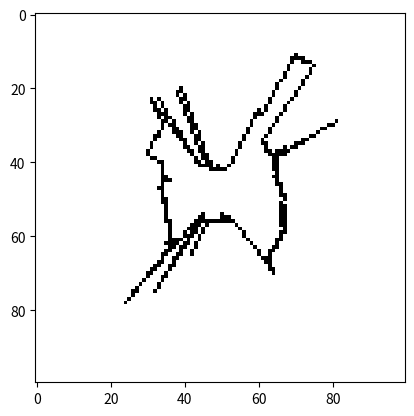

The matplotlib source for this figure:
import matplotlib.pyplot as plt
x=[[0,0,0,0,0,0,0,0,0,0,0,0,0,0,0,0,0,0,0,0,0,0,0,0,0,0,0,0,0,0,0,0,0,0,0,0
,0,0,0,0,0,0,0,0,0,0,0,0,0,0,0,0,0,0,0,0,0,0,0,0,0,0,0,0,0,0,0,0,0,0,0,0
,0,0,0,0,0,0,0,0,0,0,0,0,0,0,0,0,0,0,0,0,0,0,0,0,0,0,0,0]
,[0,0,0,0,0,0,0,0,0,0,0,0,0,0,0,0,0,0,0,0,0,0,0,0,0,0,0,0,0,0,0,0,0,0,0,0
,0,0,0,0,0,0,0,0,0,0,0,0,0,0,0,0,0,0,0,0,0,0,0,0,0,0,0,0,0,0,0,0,0,0,0,0
,0,0,0,0,0,0,0,0,0,0,0,0,0,0,0,0,0,0,0,0,0,0,0,0,0,0,0,0]
,[0,0,0,0,0,0,0,0,0,0,0,0,0,0,0,0,0,0,0,0,0,0,0,0,0,0,0,0,0,0,0,0,0,0,0,0
,0,0,0,0,0,0,0,0,0,0,0,0,0,0,0,0,0,0,0,0,0,0,0,0,0,0,0,0,0,0,0,0,0,0,0,0
,0,0,0,0,0,0,0,0,0,0,0,0,0,0,0,0,0,0,0,0,0,0,0,0,0,0,0,0]
,[0,0,0,0,0,0,0,0,0,0,0,0,0,0,0,0,0,0,0,0,0,0,0,0,0,0,0,0,0,0,0,0,0,0,0,0
,0,0,0,0,0,0,0,0,0,0,0,0,0,0,0,0,0,0,0,0,0,0,0,0,0,0,0,0,0,0,0,0,0,0,0,0
,0,0,0,0,0,0,0,0,0,0,0,0,0,0,0,0,0,0,0,0,0,0,0,0,0,0,0,0]
,[0,0,0,0,0,0,0,0,0,0,0,0,0,0,0,0,0,0,0,0,0,0,0,0,0,0,0,0,0,0,0,0,0,0,0,0
,0,0,0,0,0,0,0,0,0,0,0,0,0,0,0,0,0,0,0,0,0,0,0,0,0,0,0,0,0,0,0,0,0,0,0,0
,0,0,0,0,0,0,0,0,0,0,0,0,0,0,0,0,0,0,0,0,0,0,0,0,0,0,0,0]
,[0,0,0,0,0,0,0,0,0,0,0,0,0,0,0,0,0,0,0,0,0,0,0,0,0,0,0,0,0,0,0,0,0,0,0,0
,0,0,0,0,0,0,0,0,0,0,0,0,0,0,0,0,0,0,0,0,0,0,0,0,0,0,0,0,0,0,0,0,0,0,0,0
,0,0,0,0,0,0,0,0,0,0,0,0,0,0,0,0,0,0,0,0,0,0,0,0,0,0,0,0]
,[0,0,0,0,0,0,0,0,0,0,0,0,0,0,0,0,0,0,0,0,0,0,0,0,0,0,0,0,0,0,0,0,0,0,0,0
,0,0,0,0,0,0,0,0,0,0,0,0,0,0,0,0,0,0,0,0,0,0,0,0,0,0,0,0,0,0,0,0,0,0,0,0
,0,0,0,0,0,0,0,0,0,0,0,0,0,0,0,0,0,0,0,0,0,0,0,0,0,0,0,0]
,[0,0,0,0,0,0,0,0,0,0,0,0,0,0,0,0,0,0,0,0,0,0,0,0,0,0,0,0,0,0,0,0,0,0,0,0
,0,0,0,0,0,0,0,0,0,0,0,0,0,0,0,0,0,0,0,0,0,0,0,0,0,0,0,0,0,0,0,0,0,0,0,0
,0,0,0,0,0,0,0,0,0,0,0,0,0,0,0,0,0,0,0,0,0,0,0,0,0,0,0,0]
,[0,0,0,0,0,0,0,0,0,0,0,0,0,0,0,0,0,0,0,0,0,0,0,0,0,0,0,0,0,0,0,0,0,0,0,0
,0,0,0,0,0,0,0,0,0,0,0,0,0,0,0,0,0,0,0,0,0,0,0,0,0,0,0,0,0,0,0,0,0,0,0,0
,0,0,0,0,0,0,0,0,0,0,0,0,0,0,0,0,0,0,0,0,0,0,0,0,0,0,0,0]
,[0,0,0,0,0,0,0,0,0,0,0,0,0,0,0,0,0,0,0,0,0,0,0,0,0,0,0,0,0,0,0,0,0,0,0,0
,0,0,0,0,0,0,0,0,0,0,0,0,0,0,0,0,0,0,0,0,0,0,0,0,0,0,0,0,0,0,0,0,0,0,0,0
,0,0,0,0,0,0,0,0,0,0,0,0,0,0,0,0,0,0,0,0,0,0,0,0,0,0,0,0]
,[0,0,0,0,0,0,0,0,0,0,0,0,0,0,0,0,0,0,0,0,0,0,0,0,0,0,0,0,0,0,0,0,0,0,0,0
,0,0,0,0,0,0,0,0,0,0,0,0,0,0,0,0,0,0,0,0,0,0,0,0,0,0,0,0,0,0,0,0,0,0,0,0
,0,0,0,0,0,0,0,0,0,0,0,0,0,0,0,0,0,0,0,0,0,0,0,0,0,0,0,0]
,[0,0,0,0,0,0,0,0,0,0,0,0,0,0,0,0,0,0,0,0,0,0,0,0,0,0,0,0,0,0,0,0,0,0,0,0
,0,0,0,0,0,0,0,0,0,0,0,0,0,0,0,0,0,0,0,0,0,0,0,0,0,0,0,0,0,0,0,0,0,0,1,0
,0,0,0,0,0,0,0,0,0,0,0,0,0,0,0,0,0,0,0,0,0,0,0,0,0,0,0,0]
,[0,0,0,0,0,0,0,0,0,0,0,0,0,0,0,0,0,0,0,0,0,0,0,0,0,0,0,0,0,0,0,0,0,0,0,0
,0,0,0,0,0,0,0,0,0,0,0,0,0,0,0,0,0,0,0,0,0,0,0,0,0,0,0,0,0,0,0,0,0,1,1,1
,1,0,0,0,0,0,0,0,0,0,0,0,0,0,0,0,0,0,0,0,0,0,0,0,0,0,0,0]
,[0,0,0,0,0,0,0,0,0,0,0,0,0,0,0,0,0,0,0,0,0,0,0,0,0,0,0,0,0,0,0,0,0,0,0,0
,0,0,0,0,0,0,0,0,0,0,0,0,0,0,0,0,0,0,0,0,0,0,0,0,0,0,0,0,0,0,0,0,0,1,0,0
,1,1,1,0,0,0,0,0,0,0,0,0,0,0,0,0,0,0,0,0,0,0,0,0,0,0,0,0]
,[0,0,0,0,0,0,0,0,0,0,0,0,0,0,0,0,0,0,0,0,0,0,0,0,0,0,0,0,0,0,0,0,0,0,0,0
,0,0,0,0,0,0,0,0,0,0,0,0,0,0,0,0,0,0,0,0,0,0,0,0,0,0,0,0,0,0,0,0,1,0,0,0
,0,0,0,1,0,0,0,0,0,0,0,0,0,0,0,0,0,0,0,0,0,0,0,0,0,0,0,0]
,[0,0,0,0,0,0,0,0,0,0,0,0,0,0,0,0,0,0,0,0,0,0,0,0,0,0,0,0,0,0,0,0,0,0,0,0
,0,0,0,0,0,0,0,0,0,0,0,0,0,0,0,0,0,0,0,0,0,0,0,0,0,0,0,0,0,0,0,0,1,0,0,0
,0,0,1,0,0,0,0,0,0,0,0,0,0,0,0,0,0,0,0,0,0,0,0,0,0,0,0,0]
,[0,0,0,0,0,0,0,0,0,0,0,0,0,0,0,0,0,0,0,0,0,0,0,0,0,0,0,0,0,0,0,0,0,0,0,0
,0,0,0,0,0,0,0,0,0,0,0,0,0,0,0,0,0,0,0,0,0,0,0,0,0,0,0,0,0,0,0,1,0,0,0,0
,0,0,1,0,0,0,0,0,0,0,0,0,0,0,0,0,0,0,0,0,0,0,0,0,0,0,0,0]
,[0,0,0,0,0,0,0,0,0,0,0,0,0,0,0,0,0,0,0,0,0,0,0,0,0,0,0,0,0,0,0,0,0,0,0,0
,0,0,0,0,0,0,0,0,0,0,0,0,0,0,0,0,0,0,0,0,0,0,0,0,0,0,0,0,0,0,0,1,0,0,0,0
,0,1,0,0,0,0,0,0,0,0,0,0,0,0,0,0,0,0,0,0,0,0,0,0,0,0,0,0]
,[0,0,0,0,0,0,0,0,0,0,0,0,0,0,0,0,0,0,0,0,0,0,0,0,0,0,0,0,0,0,0,0,0,0,0,0
,0,0,0,0,0,0,0,0,0,0,0,0,0,0,0,0,0,0,0,0,0,0,0,0,0,0,0,0,0,0,1,0,0,0,0,0
,1,0,0,0,0,0,0,0,0,0,0,0,0,0,0,0,0,0,0,0,0,0,0,0,0,0,0,0]
,[0,0,0,0,0,0,0,0,0,0,0,0,0,0,0,0,0,0,0,0,0,0,0,0,0,0,0,0,0,0,0,0,0,0,0,0
,0,0,0,0,0,0,0,0,0,0,0,0,0,0,0,0,0,0,0,0,0,0,0,0,0,0,0,0,0,1,0,0,0,0,0,0
,1,0,0,0,0,0,0,0,0,0,0,0,0,0,0,0,0,0,0,0,0,0,0,0,0,0,0,0]
,[0,0,0,0,0,0,0,0,0,0,0,0,0,0,0,0,0,0,0,0,0,0,0,0,0,0,0,0,0,0,0,0,0,0,0,0
,0,0,0,1,0,0,0,0,0,0,0,0,0,0,0,0,0,0,0,0,0,0,0,0,0,0,0,0,0,1,0,0,0,0,0,1
,0,0,0,0,0,0,0,0,0,0,0,0,0,0,0,0,0,0,0,0,0,0,0,0,0,0,0,0]
,[0,0,0,0,0,0,0,0,0,0,0,0,0,0,0,0,0,0,0,0,0,0,0,0,0,0,0,0,0,0,0,0,0,0,0,0
,0,0,1,1,0,0,0,0,0,0,0,0,0,0,0,0,0,0,0,0,0,0,0,0,0,0,0,0,1,0,0,0,0,0,1,0
,0,0,0,0,0,0,0,0,0,0,0,0,0,0,0,0,0,0,0,0,0,0,0,0,0,0,0,0]
,[0,0,0,0,0,0,0,0,0,0,0,0,0,0,0,0,0,0,0,0,0,0,0,0,0,0,0,0,0,0,0,0,0,0,0,0
,0,0,1,0,1,0,0,0,0,0,0,0,0,0,0,0,0,0,0,0,0,0,0,0,0,0,0,0,1,0,0,0,0,0,1,0
,0,0,0,0,0,0,0,0,0,0,0,0,0,0,0,0,0,0,0,0,0,0,0,0,0,0,0,0]
,[0,0,0,0,0,0,0,0,0,0,0,0,0,0,0,0,0,0,0,0,0,0,0,0,0,0,0,0,0,0,0,1,0,1,0,0
,0,0,0,1,1,0,0,0,0,0,0,0,0,0,0,0,0,0,0,0,0,0,0,0,0,0,0,1,0,0,0,0,0,1,0,0
,0,0,0,0,0,0,0,0,0,0,0,0,0,0,0,0,0,0,0,0,0,0,0,0,0,0,0,0]
,[0,0,0,0,0,0,0,0,0,0,0,0,0,0,0,0,0,0,0,0,0,0,0,0,0,0,0,0,0,0,0,1,1,0,1,0
,0,0,0,1,0,1,0,0,0,0,0,0,0,0,0,0,0,0,0,0,0,0,0,0,0,0,0,1,0,0,0,0,1,0,0,0
,0,0,0,0,0,0,0,0,0,0,0,0,0,0,0,0,0,0,0,0,0,0,0,0,0,0,0,0]
,[0,0,0,0,0,0,0,0,0,0,0,0,0,0,0,0,0,0,0,0,0,0,0,0,0,0,0,0,0,0,0,0,1,0,1,0
,0,0,0,0,1,1,0,0,0,0,0,0,0,0,0,0,0,0,0,0,0,0,0,0,0,0,1,0,0,0,0,1,0,0,0,0
,0,0,0,0,0,0,0,0,0,0,0,0,0,0,0,0,0,0,0,0,0,0,0,0,0,0,0,0]
,[0,0,0,0,0,0,0,0,0,0,0,0,0,0,0,0,0,0,0,0,0,0,0,0,0,0,0,0,0,0,0,0,1,1,0,1
,0,0,0,0,1,1,0,0,0,0,0,0,0,0,0,0,0,0,0,0,0,0,0,0,1,0,1,0,0,0,0,1,0,0,0,0
,0,0,0,0,0,0,0,0,0,0,0,0,0,0,0,0,0,0,0,0,0,0,0,0,0,0,0,0]
,[0,0,0,0,0,0,0,0,0,0,0,0,0,0,0,0,0,0,0,0,0,0,0,0,0,0,0,0,0,0,0,0,0,1,1,1
,0,0,0,0,1,0,1,0,0,0,0,0,0,0,0,0,0,0,0,0,0,0,0,1,1,1,0,0,0,0,1,0,0,0,0,0
,0,0,0,0,0,0,0,0,0,0,0,0,0,0,0,0,0,0,0,0,0,0,0,0,0,0,0,0]
,[0,0,0,0,0,0,0,0,0,0,0,0,0,0,0,0,0,0,0,0,0,0,0,0,0,0,0,0,0,0,0,0,0,1,0,1
,1,0,0,0,0,1,1,0,0,0,0,0,0,0,0,0,0,0,0,0,0,0,0,1,0,0,0,0,0,1,0,0,0,0,0,0
,0,0,0,0,0,0,0,0,0,0,0,0,0,0,0,0,0,0,0,0,0,0,0,0,0,0,0,0]
,[0,0,0,0,0,0,0,0,0,0,0,0,0,0,0,0,0,0,0,0,0,0,0,0,0,0,0,0,0,0,0,0,0,0,1,1
,0,1,0,0,0,1,1,0,0,0,0,0,0,0,0,0,0,0,0,0,0,0,1,0,0,0,0,0,0,1,0,0,0,0,0,0
,0,0,0,0,0,0,0,0,0,1,0,0,0,0,0,0,0,0,0,0,0,0,0,0,0,0,0,0]
,[0,0,0,0,0,0,0,0,0,0,0,0,0,0,0,0,0,0,0,0,0,0,0,0,0,0,0,0,0,0,0,0,0,0,1,0
,1,1,0,0,0,0,1,1,0,0,0,0,0,0,0,0,0,0,0,0,0,0,1,0,0,0,0,0,1,0,0,0,0,0,0,0
,0,0,0,0,0,0,0,1,1,0,0,0,0,0,0,0,0,0,0,0,0,0,0,0,0,0,0,0]
,[0,0,0,0,0,0,0,0,0,0,0,0,0,0,0,0,0,0,0,0,0,0,0,0,0,0,0,0,0,0,0,0,0,0,1,0
,0,1,1,0,0,0,1,1,0,0,0,0,0,0,0,0,0,0,0,0,0,1,0,0,0,0,0,1,0,0,0,0,0,0,0,0
,0,0,0,0,0,1,1,0,0,0,0,0,0,0,0,0,0,0,0,0,0,0,0,0,0,0,0,0]
,[0,0,0,0,0,0,0,0,0,0,0,0,0,0,0,0,0,0,0,0,0,0,0,0,0,0,0,0,0,0,0,0,0,1,0,0
,0,1,1,1,0,0,1,0,1,0,0,0,0,0,0,0,0,0,0,0,0,1,0,0,0,0,0,1,0,0,0,0,0,0,0,0
,0,0,0,0,1,0,0,0,0,0,0,0,0,0,0,0,0,0,0,0,0,0,0,0,0,0,0,0]
,[0,0,0,0,0,0,0,0,0,0,0,0,0,0,0,0,0,0,0,0,0,0,0,0,0,0,0,0,0,0,0,0,1,1,0,0
,0,0,1,1,0,0,0,1,1,0,0,0,0,0,0,0,0,0,0,0,1,0,0,0,0,0,1,0,0,0,0,0,0,0,0,0
,0,0,1,1,0,0,0,0,0,0,0,0,0,0,0,0,0,0,0,0,0,0,0,0,0,0,0,0]
,[0,0,0,0,0,0,0,0,0,0,0,0,0,0,0,0,0,0,0,0,0,0,0,0,0,0,0,0,0,0,0,0,1,0,0,0
,0,0,0,1,1,0,0,1,1,0,0,0,0,0,0,0,0,0,0,0,1,0,0,0,0,1,0,0,0,0,0,0,0,0,0,0
,1,1,0,0,0,0,0,0,0,0,0,0,0,0,0,0,0,0,0,0,0,0,0,0,0,0,0,0]
,[0,0,0,0,0,0,0,0,0,0,0,0,0,0,0,0,0,0,0,0,0,0,0,0,0,0,0,0,0,0,0,1,0,0,0,0
,0,0,0,0,1,0,0,1,0,1,0,0,0,0,0,0,0,0,0,1,0,0,0,0,0,1,1,0,0,0,0,0,0,0,1,1
,1,0,0,0,0,0,0,0,0,0,0,0,0,0,0,0,0,0,0,0,0,0,0,0,0,0,0,0]
,[0,0,0,0,0,0,0,0,0,0,0,0,0,0,0,0,0,0,0,0,0,0,0,0,0,0,0,0,0,0,0,1,0,0,0,0
,0,0,0,0,1,1,0,0,1,1,0,0,0,0,0,0,0,0,0,1,0,0,0,0,0,0,1,0,0,0,0,1,0,1,1,0
,0,0,0,0,0,0,0,0,0,0,0,0,0,0,0,0,0,0,0,0,0,0,0,0,0,0,0,0]
,[0,0,0,0,0,0,0,0,0,0,0,0,0,0,0,0,0,0,0,0,0,0,0,0,0,0,0,0,0,0,1,0,0,0,0,0
,0,0,0,0,0,1,1,0,1,1,0,0,0,0,0,0,0,0,1,0,0,0,0,0,0,0,1,1,0,1,1,1,1,0,0,0
,0,0,0,0,0,0,0,0,0,0,0,0,0,0,0,0,0,0,0,0,0,0,0,0,0,0,0,0]
,[0,0,0,0,0,0,0,0,0,0,0,0,0,0,0,0,0,0,0,0,0,0,0,0,0,0,0,0,0,0,1,0,0,0,0,0
,0,0,0,0,0,0,1,0,0,1,1,0,0,0,0,0,0,0,1,0,0,0,0,0,0,0,0,1,1,1,1,1,0,0,0,0
,0,0,0,0,0,0,0,0,0,0,0,0,0,0,0,0,0,0,0,0,0,0,0,0,0,0,0,0]
,[0,0,0,0,0,0,0,0,0,0,0,0,0,0,0,0,0,0,0,0,0,0,0,0,0,0,0,0,0,0,0,1,1,0,0,0
,0,0,0,0,0,0,0,1,0,1,1,0,0,0,0,0,0,1,0,0,0,0,0,0,0,0,0,0,1,1,0,0,0,0,0,0
,0,0,0,0,0,0,0,0,0,0,0,0,0,0,0,0,0,0,0,0,0,0,0,0,0,0,0,0]
,[0,0,0,0,0,0,0,0,0,0,0,0,0,0,0,0,0,0,0,0,0,0,0,0,0,0,0,0,0,0,0,0,0,1,1,0
,0,0,0,0,0,0,0,1,1,0,1,1,0,0,0,0,0,1,0,0,0,0,0,0,0,0,0,0,1,1,0,0,0,0,0,0
,0,0,0,0,0,0,0,0,0,0,0,0,0,0,0,0,0,0,0,0,0,0,0,0,0,0,0,0]
,[0,0,0,0,0,0,0,0,0,0,0,0,0,0,0,0,0,0,0,0,0,0,0,0,0,0,0,0,0,0,0,0,0,0,1,0
,0,0,0,0,0,0,0,0,1,1,1,1,0,1,0,0,1,0,0,0,0,0,0,0,0,0,0,0,1,1,0,0,0,0,0,0
,0,0,0,0,0,0,0,0,0,0,0,0,0,0,0,0,0,0,0,0,0,0,0,0,0,0,0,0]
,[0,0,0,0,0,0,0,0,0,0,0,0,0,0,0,0,0,0,0,0,0,0,0,0,0,0,0,0,0,0,0,0,0,0,1,0
,0,0,0,0,0,0,0,0,0,0,0,1,1,1,1,1,0,0,0,0,0,0,0,0,0,0,0,0,1,1,0,0,0,0,0,0
,0,0,0,0,0,0,0,0,0,0,0,0,0,0,0,0,0,0,0,0,0,0,0,0,0,0,0,0]
,[0,0,0,0,0,0,0,0,0,0,0,0,0,0,0,0,0,0,0,0,0,0,0,0,0,0,0,0,0,0,0,0,0,0,1,0
,0,0,0,0,0,0,0,0,0,0,0,0,0,0,0,0,0,0,0,0,0,0,0,0,0,0,0,0,0,1,0,0,0,0,0,0
,0,0,0,0,0,0,0,0,0,0,0,0,0,0,0,0,0,0,0,0,0,0,0,0,0,0,0,0]
,[0,0,0,0,0,0,0,0,0,0,0,0,0,0,0,0,0,0,0,0,0,0,0,0,0,0,0,0,0,0,0,0,0,0,1,1
,0,0,0,0,0,0,0,0,0,0,0,0,0,0,0,0,0,0,0,0,0,0,0,0,0,0,0,0,1,1,0,0,0,0,0,0
,0,0,0,0,0,0,0,0,0,0,0,0,0,0,0,0,0,0,0,0,0,0,0,0,0,0,0,0]
,[0,0,0,0,0,0,0,0,0,0,0,0,0,0,0,0,0,0,0,0,0,0,0,0,0,0,0,0,0,0,0,0,0,0,1,1
,1,0,0,0,0,0,0,0,0,0,0,0,0,0,0,0,0,0,0,0,0,0,0,0,0,0,0,0,0,1,0,0,0,0,0,0
,0,0,0,0,0,0,0,0,0,0,0,0,0,0,0,0,0,0,0,0,0,0,0,0,0,0,0,0]
,[0,0,0,0,0,0,0,0,0,0,0,0,0,0,0,0,0,0,0,0,0,0,0,0,0,0,0,0,0,0,0,0,0,0,1,0
,0,0,0,0,0,0,0,0,0,0,0,0,0,0,0,0,0,0,0,0,0,0,0,0,0,0,0,0,0,1,1,0,0,0,0,0
,0,0,0,0,0,0,0,0,0,0,0,0,0,0,0,0,0,0,0,0,0,0,0,0,0,0,0,0]
,[0,0,0,0,0,0,0,0,0,0,0,0,0,0,0,0,0,0,0,0,0,0,0,0,0,0,0,0,0,0,0,0,0,1,1,0
,0,0,0,0,0,0,0,0,0,0,0,0,0,0,0,0,0,0,0,0,0,0,0,0,0,0,0,0,0,0,1,0,0,0,0,0
,0,0,0,0,0,0,0,0,0,0,0,0,0,0,0,0,0,0,0,0,0,0,0,0,0,0,0,0]
,[0,0,0,0,0,0,0,0,0,0,0,0,0,0,0,0,0,0,0,0,0,0,0,0,0,0,0,0,0,0,0,0,0,0,1,0
,0,0,0,0,0,0,0,0,0,0,0,0,0,0,0,0,0,0,0,0,0,0,0,0,0,0,0,0,0,0,1,0,0,0,0,0
,0,0,0,0,0,0,0,0,0,0,0,0,0,0,0,0,0,0,0,0,0,0,0,0,0,0,0,0]
,[0,0,0,0,0,0,0,0,0,0,0,0,0,0,0,0,0,0,0,0,0,0,0,0,0,0,0,0,0,0,0,0,0,0,1,0
,0,0,0,0,0,0,0,0,0,0,0,0,0,0,0,0,0,0,0,0,0,0,0,0,0,0,0,0,0,0,1,1,0,0,0,0
,0,0,0,0,0,0,0,0,0,0,0,0,0,0,0,0,0,0,0,0,0,0,0,0,0,0,0,0]
,[0,0,0,0,0,0,0,0,0,0,0,0,0,0,0,0,0,0,0,0,0,0,0,0,0,0,0,0,0,0,0,0,0,0,1,1
,0,0,0,0,0,0,0,0,0,0,0,0,0,0,0,0,0,0,0,0,0,0,0,0,0,0,0,0,0,0,0,1,0,0,0,0
,0,0,0,0,0,0,0,0,0,0,0,0,0,0,0,0,0,0,0,0,0,0,0,0,0,0,0,0]
,[0,0,0,0,0,0,0,0,0,0,0,0,0,0,0,0,0,0,0,0,0,0,0,0,0,0,0,0,0,0,0,0,0,0,1,1
,0,0,0,0,0,0,0,0,0,0,0,0,0,0,0,0,0,0,0,0,0,0,0,0,0,0,0,0,0,0,1,0,0,0,0,0
,0,0,0,0,0,0,0,0,0,0,0,0,0,0,0,0,0,0,0,0,0,0,0,0,0,0,0,0]
,[0,0,0,0,0,0,0,0,0,0,0,0,0,0,0,0,0,0,0,0,0,0,0,0,0,0,0,0,0,0,0,0,0,0,0,1
,0,0,0,0,0,0,0,0,0,0,0,0,0,0,0,0,0,0,0,0,0,0,0,0,0,0,0,0,0,0,1,1,0,0,0,0
,0,0,0,0,0,0,0,0,0,0,0,0,0,0,0,0,0,0,0,0,0,0,0,0,0,0,0,0]
,[0,0,0,0,0,0,0,0,0,0,0,0,0,0,0,0,0,0,0,0,0,0,0,0,0,0,0,0,0,0,0,0,0,0,0,1
,0,0,0,0,0,0,0,0,0,0,0,0,0,0,0,0,0,0,0,0,0,0,0,0,0,0,0,0,0,0,1,1,0,0,0,0
,0,0,0,0,0,0,0,0,0,0,0,0,0,0,0,0,0,0,0,0,0,0,0,0,0,0,0,0]
,[0,0,0,0,0,0,0,0,0,0,0,0,0,0,0,0,0,0,0,0,0,0,0,0,0,0,0,0,0,0,0,0,0,0,0,1
,0,0,0,0,0,0,0,0,0,1,0,0,0,0,1,0,0,0,0,0,0,0,0,0,0,0,0,0,0,0,1,1,0,0,0,0
,0,0,0,0,0,0,0,0,0,0,0,0,0,0,0,0,0,0,0,0,0,0,0,0,0,0,0,0]
,[0,0,0,0,0,0,0,0,0,0,0,0,0,0,0,0,0,0,0,0,0,0,0,0,0,0,0,0,0,0,0,0,0,0,0,1
,0,0,0,0,0,0,0,0,1,1,0,0,0,0,1,1,1,0,0,0,0,0,0,0,0,0,0,0,0,0,1,1,0,0,0,0
,0,0,0,0,0,0,0,0,0,0,0,0,0,0,0,0,0,0,0,0,0,0,0,0,0,0,0,0]
,[0,0,0,0,0,0,0,0,0,0,0,0,0,0,0,0,0,0,0,0,0,0,0,0,0,0,0,0,0,0,0,0,0,0,0,1
,1,0,0,0,0,0,0,1,1,1,1,1,1,1,1,1,1,1,0,0,0,0,0,0,0,0,0,0,0,0,1,1,0,0,0,0
,0,0,0,0,0,0,0,0,0,0,0,0,0,0,0,0,0,0,0,0,0,0,0,0,0,0,0,0]
,[0,0,0,0,0,0,0,0,0,0,0,0,0,0,0,0,0,0,0,0,0,0,0,0,0,0,0,0,0,0,0,0,0,0,0,0
,1,0,0,0,0,0,1,1,1,0,1,0,0,0,0,0,0,0,1,0,0,0,0,0,0,0,0,0,0,0,1,1,0,0,0,0
,0,0,0,0,0,0,0,0,0,0,0,0,0,0,0,0,0,0,0,0,0,0,0,0,0,0,0,0]
,[0,0,0,0,0,0,0,0,0,0,0,0,0,0,0,0,0,0,0,0,0,0,0,0,0,0,0,0,0,0,0,0,0,0,0,0
,1,0,0,0,0,1,1,1,0,1,0,0,0,0,0,0,0,0,0,1,0,0,0,0,0,0,0,0,0,0,0,1,0,0,0,0
,0,0,0,0,0,0,0,0,0,0,0,0,0,0,0,0,0,0,0,0,0,0,0,0,0,0,0,0]
,[0,0,0,0,0,0,0,0,0,0,0,0,0,0,0,0,0,0,0,0,0,0,0,0,0,0,0,0,0,0,0,0,0,0,0,0
,1,0,0,0,1,0,1,1,0,1,0,0,0,0,0,0,0,0,0,0,1,0,0,0,0,0,0,0,0,0,1,1,0,0,0,0
,0,0,0,0,0,0,0,0,0,0,0,0,0,0,0,0,0,0,0,0,0,0,0,0,0,0,0,0]
,[0,0,0,0,0,0,0,0,0,0,0,0,0,0,0,0,0,0,0,0,0,0,0,0,0,0,0,0,0,0,0,0,0,0,0,0
,1,0,0,0,1,1,1,0,1,0,0,0,0,0,0,0,0,0,0,0,1,0,0,0,0,0,0,0,0,0,1,0,0,0,0,0
,0,0,0,0,0,0,0,0,0,0,0,0,0,0,0,0,0,0,0,0,0,0,0,0,0,0,0,0]
,[0,0,0,0,0,0,0,0,0,0,0,0,0,0,0,0,0,0,0,0,0,0,0,0,0,0,0,0,0,0,0,0,0,0,0,0
,1,1,1,1,0,1,0,0,1,0,0,0,0,0,0,0,0,0,0,0,0,1,0,0,0,0,0,0,0,1,1,0,0,0,0,0
,0,0,0,0,0,0,0,0,0,0,0,0,0,0,0,0,0,0,0,0,0,0,0,0,0,0,0,0]
,[0,0,0,0,0,0,0,0,0,0,0,0,0,0,0,0,0,0,0,0,0,0,0,0,0,0,0,0,0,0,0,0,0,0,0,1
,1,1,1,0,1,1,0,1,0,0,0,0,0,0,0,0,0,0,0,0,0,0,1,0,0,0,0,0,0,1,0,0,0,0,0,0
,0,0,0,0,0,0,0,0,0,0,0,0,0,0,0,0,0,0,0,0,0,0,0,0,0,0,0,0]
,[0,0,0,0,0,0,0,0,0,0,0,0,0,0,0,0,0,0,0,0,0,0,0,0,0,0,0,0,0,0,0,0,0,0,0,0
,1,1,0,1,1,0,0,1,0,0,0,0,0,0,0,0,0,0,0,0,0,0,0,1,0,0,0,0,1,1,0,0,0,0,0,0
,0,0,0,0,0,0,0,0,0,0,0,0,0,0,0,0,0,0,0,0,0,0,0,0,0,0,0,0]
,[0,0,0,0,0,0,0,0,0,0,0,0,0,0,0,0,0,0,0,0,0,0,0,0,0,0,0,0,0,0,0,0,0,0,0,1
,1,0,0,1,0,0,1,0,0,0,0,0,0,0,0,0,0,0,0,0,0,0,0,0,1,0,0,1,1,0,0,0,0,0,0,0
,0,0,0,0,0,0,0,0,0,0,0,0,0,0,0,0,0,0,0,0,0,0,0,0,0,0,0,0]
,[0,0,0,0,0,0,0,0,0,0,0,0,0,0,0,0,0,0,0,0,0,0,0,0,0,0,0,0,0,0,0,0,0,0,1,1
,0,0,1,1,0,0,1,0,0,0,0,0,0,0,0,0,0,0,0,0,0,0,0,0,1,0,0,1,0,0,0,0,0,0,0,0
,0,0,0,0,0,0,0,0,0,0,0,0,0,0,0,0,0,0,0,0,0,0,0,0,0,0,0,0]
,[0,0,0,0,0,0,0,0,0,0,0,0,0,0,0,0,0,0,0,0,0,0,0,0,0,0,0,0,0,0,0,0,0,0,1,0
,0,1,1,0,0,0,0,0,0,0,0,0,0,0,0,0,0,0,0,0,0,0,0,0,0,1,1,1,0,0,0,0,0,0,0,0
,0,0,0,0,0,0,0,0,0,0,0,0,0,0,0,0,0,0,0,0,0,0,0,0,0,0,0,0]
,[0,0,0,0,0,0,0,0,0,0,0,0,0,0,0,0,0,0,0,0,0,0,0,0,0,0,0,0,0,0,0,0,0,1,1,0
,0,1,0,0,0,0,0,0,0,0,0,0,0,0,0,0,0,0,0,0,0,0,0,0,0,0,1,1,0,0,0,0,0,0,0,0
,0,0,0,0,0,0,0,0,0,0,0,0,0,0,0,0,0,0,0,0,0,0,0,0,0,0,0,0]
,[0,0,0,0,0,0,0,0,0,0,0,0,0,0,0,0,0,0,0,0,0,0,0,0,0,0,0,0,0,0,0,0,1,1,0,0
,1,1,0,0,0,0,0,0,0,0,0,0,0,0,0,0,0,0,0,0,0,0,0,0,0,0,0,1,0,0,0,0,0,0,0,0
,0,0,0,0,0,0,0,0,0,0,0,0,0,0,0,0,0,0,0,0,0,0,0,0,0,0,0,0]
,[0,0,0,0,0,0,0,0,0,0,0,0,0,0,0,0,0,0,0,0,0,0,0,0,0,0,0,0,0,0,0,1,1,0,0,0
,1,0,0,0,0,0,0,0,0,0,0,0,0,0,0,0,0,0,0,0,0,0,0,0,0,0,0,1,1,0,0,0,0,0,0,0
,0,0,0,0,0,0,0,0,0,0,0,0,0,0,0,0,0,0,0,0,0,0,0,0,0,0,0,0]
,[0,0,0,0,0,0,0,0,0,0,0,0,0,0,0,0,0,0,0,0,0,0,0,0,0,0,0,0,0,0,1,1,0,0,0,1
,0,0,0,0,0,0,0,0,0,0,0,0,0,0,0,0,0,0,0,0,0,0,0,0,0,0,0,0,1,0,0,0,0,0,0,0
,0,0,0,0,0,0,0,0,0,0,0,0,0,0,0,0,0,0,0,0,0,0,0,0,0,0,0,0]
,[0,0,0,0,0,0,0,0,0,0,0,0,0,0,0,0,0,0,0,0,0,0,0,0,0,0,0,0,0,0,1,0,0,0,1,1
,0,0,0,0,0,0,0,0,0,0,0,0,0,0,0,0,0,0,0,0,0,0,0,0,0,0,0,0,0,0,0,0,0,0,0,0
,0,0,0,0,0,0,0,0,0,0,0,0,0,0,0,0,0,0,0,0,0,0,0,0,0,0,0,0]
,[0,0,0,0,0,0,0,0,0,0,0,0,0,0,0,0,0,0,0,0,0,0,0,0,0,0,0,0,0,1,0,0,0,0,1,0
,0,0,0,0,0,0,0,0,0,0,0,0,0,0,0,0,0,0,0,0,0,0,0,0,0,0,0,0,0,0,0,0,0,0,0,0
,0,0,0,0,0,0,0,0,0,0,0,0,0,0,0,0,0,0,0,0,0,0,0,0,0,0,0,0]
,[0,0,0,0,0,0,0,0,0,0,0,0,0,0,0,0,0,0,0,0,0,0,0,0,0,0,0,0,1,0,0,0,0,1,0,0
,0,0,0,0,0,0,0,0,0,0,0,0,0,0,0,0,0,0,0,0,0,0,0,0,0,0,0,0,0,0,0,0,0,0,0,0
,0,0,0,0,0,0,0,0,0,0,0,0,0,0,0,0,0,0,0,0,0,0,0,0,0,0,0,0]
,[0,0,0,0,0,0,0,0,0,0,0,0,0,0,0,0,0,0,0,0,0,0,0,0,0,0,0,1,0,0,0,0,0,1,0,0
,0,0,0,0,0,0,0,0,0,0,0,0,0,0,0,0,0,0,0,0,0,0,0,0,0,0,0,0,0,0,0,0,0,0,0,0
,0,0,0,0,0,0,0,0,0,0,0,0,0,0,0,0,0,0,0,0,0,0,0,0,0,0,0,0]
,[0,0,0,0,0,0,0,0,0,0,0,0,0,0,0,0,0,0,0,0,0,0,0,0,0,0,1,1,0,0,0,0,1,0,0,0
,0,0,0,0,0,0,0,0,0,0,0,0,0,0,0,0,0,0,0,0,0,0,0,0,0,0,0,0,0,0,0,0,0,0,0,0
,0,0,0,0,0,0,0,0,0,0,0,0,0,0,0,0,0,0,0,0,0,0,0,0,0,0,0,0]
,[0,0,0,0,0,0,0,0,0,0,0,0,0,0,0,0,0,0,0,0,0,0,0,0,0,0,1,0,0,0,0,0,0,0,0,0
,0,0,0,0,0,0,0,0,0,0,0,0,0,0,0,0,0,0,0,0,0,0,0,0,0,0,0,0,0,0,0,0,0,0,0,0
,0,0,0,0,0,0,0,0,0,0,0,0,0,0,0,0,0,0,0,0,0,0,0,0,0,0,0,0]
,[0,0,0,0,0,0,0,0,0,0,0,0,0,0,0,0,0,0,0,0,0,0,0,0,0,1,0,0,0,0,0,0,0,0,0,0
,0,0,0,0,0,0,0,0,0,0,0,0,0,0,0,0,0,0,0,0,0,0,0,0,0,0,0,0,0,0,0,0,0,0,0,0
,0,0,0,0,0,0,0,0,0,0,0,0,0,0,0,0,0,0,0,0,0,0,0,0,0,0,0,0]
,[0,0,0,0,0,0,0,0,0,0,0,0,0,0,0,0,0,0,0,0,0,0,0,0,1,0,0,0,0,0,0,0,0,0,0,0
,0,0,0,0,0,0,0,0,0,0,0,0,0,0,0,0,0,0,0,0,0,0,0,0,0,0,0,0,0,0,0,0,0,0,0,0
,0,0,0,0,0,0,0,0,0,0,0,0,0,0,0,0,0,0,0,0,0,0,0,0,0,0,0,0]
,[0,0,0,0,0,0,0,0,0,0,0,0,0,0,0,0,0,0,0,0,0,0,0,0,0,0,0,0,0,0,0,0,0,0,0,0
,0,0,0,0,0,0,0,0,0,0,0,0,0,0,0,0,0,0,0,0,0,0,0,0,0,0,0,0,0,0,0,0,0,0,0,0
,0,0,0,0,0,0,0,0,0,0,0,0,0,0,0,0,0,0,0,0,0,0,0,0,0,0,0,0]
,[0,0,0,0,0,0,0,0,0,0,0,0,0,0,0,0,0,0,0,0,0,0,0,0,0,0,0,0,0,0,0,0,0,0,0,0
,0,0,0,0,0,0,0,0,0,0,0,0,0,0,0,0,0,0,0,0,0,0,0,0,0,0,0,0,0,0,0,0,0,0,0,0
,0,0,0,0,0,0,0,0,0,0,0,0,0,0,0,0,0,0,0,0,0,0,0,0,0,0,0,0]
,[0,0,0,0,0,0,0,0,0,0,0,0,0,0,0,0,0,0,0,0,0,0,0,0,0,0,0,0,0,0,0,0,0,0,0,0
,0,0,0,0,0,0,0,0,0,0,0,0,0,0,0,0,0,0,0,0,0,0,0,0,0,0,0,0,0,0,0,0,0,0,0,0
,0,0,0,0,0,0,0,0,0,0,0,0,0,0,0,0,0,0,0,0,0,0,0,0,0,0,0,0]
,[0,0,0,0,0,0,0,0,0,0,0,0,0,0,0,0,0,0,0,0,0,0,0,0,0,0,0,0,0,0,0,0,0,0,0,0
,0,0,0,0,0,0,0,0,0,0,0,0,0,0,0,0,0,0,0,0,0,0,0,0,0,0,0,0,0,0,0,0,0,0,0,0
,0,0,0,0,0,0,0,0,0,0,0,0,0,0,0,0,0,0,0,0,0,0,0,0,0,0,0,0]
,[0,0,0,0,0,0,0,0,0,0,0,0,0,0,0,0,0,0,0,0,0,0,0,0,0,0,0,0,0,0,0,0,0,0,0,0
,0,0,0,0,0,0,0,0,0,0,0,0,0,0,0,0,0,0,0,0,0,0,0,0,0,0,0,0,0,0,0,0,0,0,0,0
,0,0,0,0,0,0,0,0,0,0,0,0,0,0,0,0,0,0,0,0,0,0,0,0,0,0,0,0]
,[0,0,0,0,0,0,0,0,0,0,0,0,0,0,0,0,0,0,0,0,0,0,0,0,0,0,0,0,0,0,0,0,0,0,0,0
,0,0,0,0,0,0,0,0,0,0,0,0,0,0,0,0,0,0,0,0,0,0,0,0,0,0,0,0,0,0,0,0,0,0,0,0
,0,0,0,0,0,0,0,0,0,0,0,0,0,0,0,0,0,0,0,0,0,0,0,0,0,0,0,0]
,[0,0,0,0,0,0,0,0,0,0,0,0,0,0,0,0,0,0,0,0,0,0,0,0,0,0,0,0,0,0,0,0,0,0,0,0
,0,0,0,0,0,0,0,0,0,0,0,0,0,0,0,0,0,0,0,0,0,0,0,0,0,0,0,0,0,0,0,0,0,0,0,0
,0,0,0,0,0,0,0,0,0,0,0,0,0,0,0,0,0,0,0,0,0,0,0,0,0,0,0,0]
,[0,0,0,0,0,0,0,0,0,0,0,0,0,0,0,0,0,0,0,0,0,0,0,0,0,0,0,0,0,0,0,0,0,0,0,0
,0,0,0,0,0,0,0,0,0,0,0,0,0,0,0,0,0,0,0,0,0,0,0,0,0,0,0,0,0,0,0,0,0,0,0,0
,0,0,0,0,0,0,0,0,0,0,0,0,0,0,0,0,0,0,0,0,0,0,0,0,0,0,0,0]
,[0,0,0,0,0,0,0,0,0,0,0,0,0,0,0,0,0,0,0,0,0,0,0,0,0,0,0,0,0,0,0,0,0,0,0,0
,0,0,0,0,0,0,0,0,0,0,0,0,0,0,0,0,0,0,0,0,0,0,0,0,0,0,0,0,0,0,0,0,0,0,0,0
,0,0,0,0,0,0,0,0,0,0,0,0,0,0,0,0,0,0,0,0,0,0,0,0,0,0,0,0]
,[0,0,0,0,0,0,0,0,0,0,0,0,0,0,0,0,0,0,0,0,0,0,0,0,0,0,0,0,0,0,0,0,0,0,0,0
,0,0,0,0,0,0,0,0,0,0,0,0,0,0,0,0,0,0,0,0,0,0,0,0,0,0,0,0,0,0,0,0,0,0,0,0
,0,0,0,0,0,0,0,0,0,0,0,0,0,0,0,0,0,0,0,0,0,0,0,0,0,0,0,0]
,[0,0,0,0,0,0,0,0,0,0,0,0,0,0,0,0,0,0,0,0,0,0,0,0,0,0,0,0,0,0,0,0,0,0,0,0
,0,0,0,0,0,0,0,0,0,0,0,0,0,0,0,0,0,0,0,0,0,0,0,0,0,0,0,0,0,0,0,0,0,0,0,0
,0,0,0,0,0,0,0,0,0,0,0,0,0,0,0,0,0,0,0,0,0,0,0,0,0,0,0,0]
,[0,0,0,0,0,0,0,0,0,0,0,0,0,0,0,0,0,0,0,0,0,0,0,0,0,0,0,0,0,0,0,0,0,0,0,0
,0,0,0,0,0,0,0,0,0,0,0,0,0,0,0,0,0,0,0,0,0,0,0,0,0,0,0,0,0,0,0,0,0,0,0,0
,0,0,0,0,0,0,0,0,0,0,0,0,0,0,0,0,0,0,0,0,0,0,0,0,0,0,0,0]
,[0,0,0,0,0,0,0,0,0,0,0,0,0,0,0,0,0,0,0,0,0,0,0,0,0,0,0,0,0,0,0,0,0,0,0,0
,0,0,0,0,0,0,0,0,0,0,0,0,0,0,0,0,0,0,0,0,0,0,0,0,0,0,0,0,0,0,0,0,0,0,0,0
,0,0,0,0,0,0,0,0,0,0,0,0,0,0,0,0,0,0,0,0,0,0,0,0,0,0,0,0]
,[0,0,0,0,0,0,0,0,0,0,0,0,0,0,0,0,0,0,0,0,0,0,0,0,0,0,0,0,0,0,0,0,0,0,0,0
,0,0,0,0,0,0,0,0,0,0,0,0,0,0,0,0,0,0,0,0,0,0,0,0,0,0,0,0,0,0,0,0,0,0,0,0
,0,0,0,0,0,0,0,0,0,0,0,0,0,0,0,0,0,0,0,0,0,0,0,0,0,0,0,0]
,[0,0,0,0,0,0,0,0,0,0,0,0,0,0,0,0,0,0,0,0,0,0,0,0,0,0,0,0,0,0,0,0,0,0,0,0
,0,0,0,0,0,0,0,0,0,0,0,0,0,0,0,0,0,0,0,0,0,0,0,0,0,0,0,0,0,0,0,0,0,0,0,0
,0,0,0,0,0,0,0,0,0,0,0,0,0,0,0,0,0,0,0,0,0,0,0,0,0,0,0,0]
,[0,0,0,0,0,0,0,0,0,0,0,0,0,0,0,0,0,0,0,0,0,0,0,0,0,0,0,0,0,0,0,0,0,0,0,0
,0,0,0,0,0,0,0,0,0,0,0,0,0,0,0,0,0,0,0,0,0,0,0,0,0,0,0,0,0,0,0,0,0,0,0,0
,0,0,0,0,0,0,0,0,0,0,0,0,0,0,0,0,0,0,0,0,0,0,0,0,0,0,0,0]
,[0,0,0,0,0,0,0,0,0,0,0,0,0,0,0,0,0,0,0,0,0,0,0,0,0,0,0,0,0,0,0,0,0,0,0,0
,0,0,0,0,0,0,0,0,0,0,0,0,0,0,0,0,0,0,0,0,0,0,0,0,0,0,0,0,0,0,0,0,0,0,0,0
,0,0,0,0,0,0,0,0,0,0,0,0,0,0,0,0,0,0,0,0,0,0,0,0,0,0,0,0]
,[0,0,0,0,0,0,0,0,0,0,0,0,0,0,0,0,0,0,0,0,0,0,0,0,0,0,0,0,0,0,0,0,0,0,0,0
,0,0,0,0,0,0,0,0,0,0,0,0,0,0,0,0,0,0,0,0,0,0,0,0,0,0,0,0,0,0,0,0,0,0,0,0
,0,0,0,0,0,0,0,0,0,0,0,0,0,0,0,0,0,0,0,0,0,0,0,0,0,0,0,0]
,[0,0,0,0,0,0,0,0,0,0,0,0,0,0,0,0,0,0,0,0,0,0,0,0,0,0,0,0,0,0,0,0,0,0,0,0
,0,0,0,0,0,0,0,0,0,0,0,0,0,0,0,0,0,0,0,0,0,0,0,0,0,0,0,0,0,0,0,0,0,0,0,0
,0,0,0,0,0,0,0,0,0,0,0,0,0,0,0,0,0,0,0,0,0,0,0,0,0,0,0,0]
,[0,0,0,0,0,0,0,0,0,0,0,0,0,0,0,0,0,0,0,0,0,0,0,0,0,0,0,0,0,0,0,0,0,0,0,0
,0,0,0,0,0,0,0,0,0,0,0,0,0,0,0,0,0,0,0,0,0,0,0,0,0,0,0,0,0,0,0,0,0,0,0,0
,0,0,0,0,0,0,0,0,0,0,0,0,0,0,0,0,0,0,0,0,0,0,0,0,0,0,0,0]
,[0,0,0,0,0,0,0,0,0,0,0,0,0,0,0,0,0,0,0,0,0,0,0,0,0,0,0,0,0,0,0,0,0,0,0,0
,0,0,0,0,0,0,0,0,0,0,0,0,0,0,0,0,0,0,0,0,0,0,0,0,0,0,0,0,0,0,0,0,0,0,0,0
,0,0,0,0,0,0,0,0,0,0,0,0,0,0,0,0,0,0,0,0,0,0,0,0,0,0,0,0]]
plt.imshow(x,cmap='Greys')
plt.show()